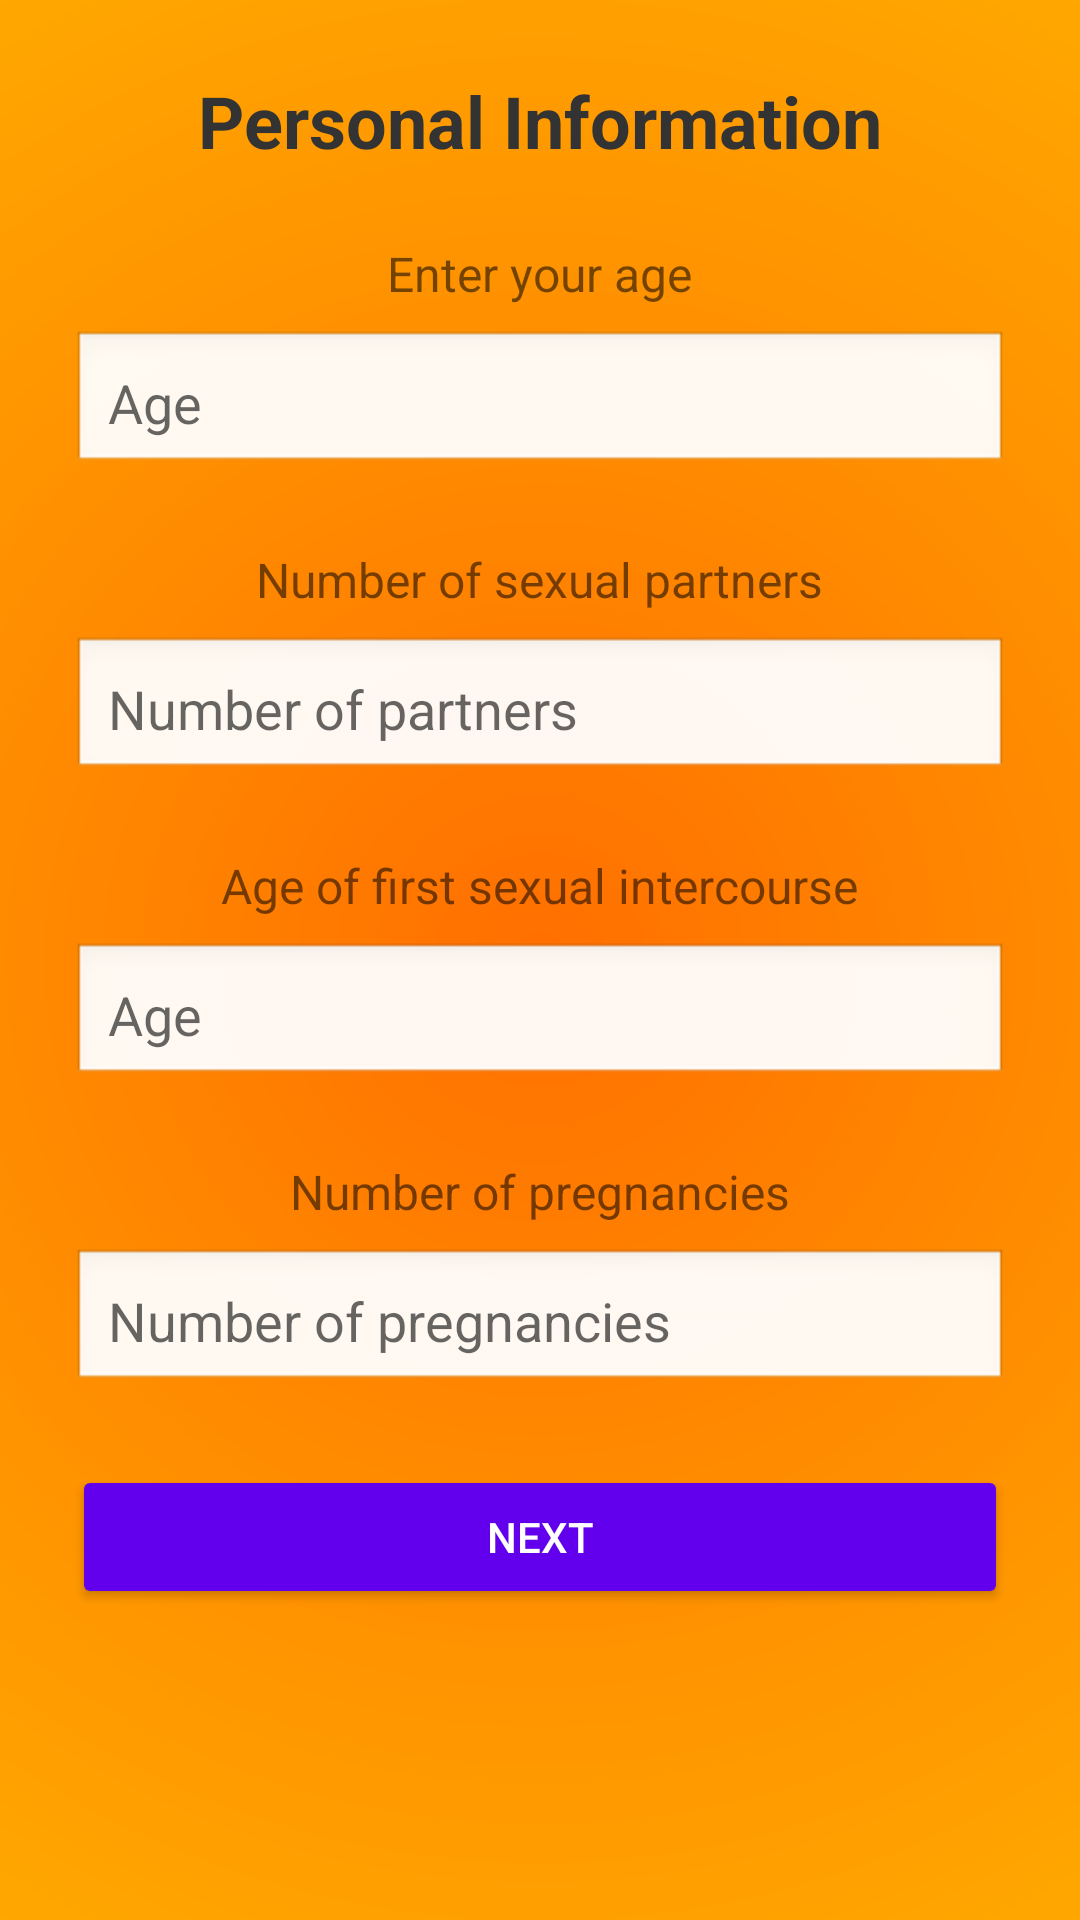

Layout XML and referenced resources for this Android screen:
<!-- AndroidManifest.xml: application theme Theme.OncoPredict -->
<!-- res/layout/fragment_cervix_personal_data.xml -->
<ScrollView xmlns:android="http://schemas.android.com/apk/res/android"
    android:layout_width="match_parent"
    android:layout_height="match_parent"
    android:background="@drawable/gradient_background">

    <LinearLayout
        android:orientation="vertical"
        android:padding="24dp"
        android:layout_width="match_parent"
        android:layout_height="wrap_content"
        android:gravity="center_horizontal">

        <TextView
            android:id="@+id/tvTitle"
            android:text="Personal Information"
            android:textSize="24sp"
            android:textStyle="bold"
            android:textColor="#333333"
            android:layout_width="wrap_content"
            android:layout_height="wrap_content"
            android:layout_marginBottom="24dp"/>

        <TextView
            android:text="Enter your age"
            android:textSize="16sp"
            android:layout_width="wrap_content"
            android:layout_height="wrap_content"
            android:layout_marginBottom="8dp"/>

        <EditText
            android:id="@+id/etAge"
            android:hint="Age"
            android:inputType="number"
            android:layout_width="match_parent"
            android:layout_height="wrap_content"
            android:padding="12dp"
            android:background="@android:drawable/edit_text"
            android:layout_marginBottom="24dp"/>

        <TextView
            android:text="Number of sexual partners"
            android:textSize="16sp"
            android:layout_width="wrap_content"
            android:layout_height="wrap_content"
            android:layout_marginBottom="8dp"/>

        <EditText
            android:id="@+id/etSexPartners"
            android:hint="Number of partners"
            android:inputType="number"
            android:layout_width="match_parent"
            android:layout_height="wrap_content"
            android:padding="12dp"
            android:background="@android:drawable/edit_text"
            android:layout_marginBottom="24dp"/>

        <TextView
            android:text="Age of first sexual intercourse"
            android:textSize="16sp"
            android:layout_width="wrap_content"
            android:layout_height="wrap_content"
            android:layout_marginBottom="8dp"/>

        <EditText
            android:id="@+id/etFirstSex"
            android:hint="Age"
            android:inputType="number"
            android:layout_width="match_parent"
            android:layout_height="wrap_content"
            android:padding="12dp"
            android:background="@android:drawable/edit_text"
            android:layout_marginBottom="24dp"/>

        <TextView
            android:text="Number of pregnancies"
            android:textSize="16sp"
            android:layout_width="wrap_content"
            android:layout_height="wrap_content"
            android:layout_marginBottom="8dp"/>

        <EditText
            android:id="@+id/etPregnancies"
            android:hint="Number of pregnancies"
            android:inputType="number"
            android:layout_width="match_parent"
            android:layout_height="wrap_content"
            android:padding="12dp"
            android:background="@android:drawable/edit_text"
            android:layout_marginBottom="24dp"/>

        <Button
            android:id="@+id/btnNext"
            android:text="Next"
            android:layout_width="match_parent"
            android:layout_height="wrap_content"
            android:backgroundTint="#6200EE"
            android:textColor="#FFFFFF"
            android:padding="14dp"
            android:elevation="4dp"/>
    </LinearLayout>
</ScrollView>
<!-- resources referenced by this layout -->
<resources>
  <!-- drawable gradient_background (drawable) -->
  <shape xmlns:android="http://schemas.android.com/apk/res/android"
      android:shape="rectangle">
      <gradient
          android:startColor="#FF6F00"
          android:endColor="#FFD600"
          android:gradientRadius="2000"
          android:type="radial"/>
  </shape>
  <style name="Theme.OncoPredict" parent="android:Theme.Material.Light.NoActionBar" />
</resources>
